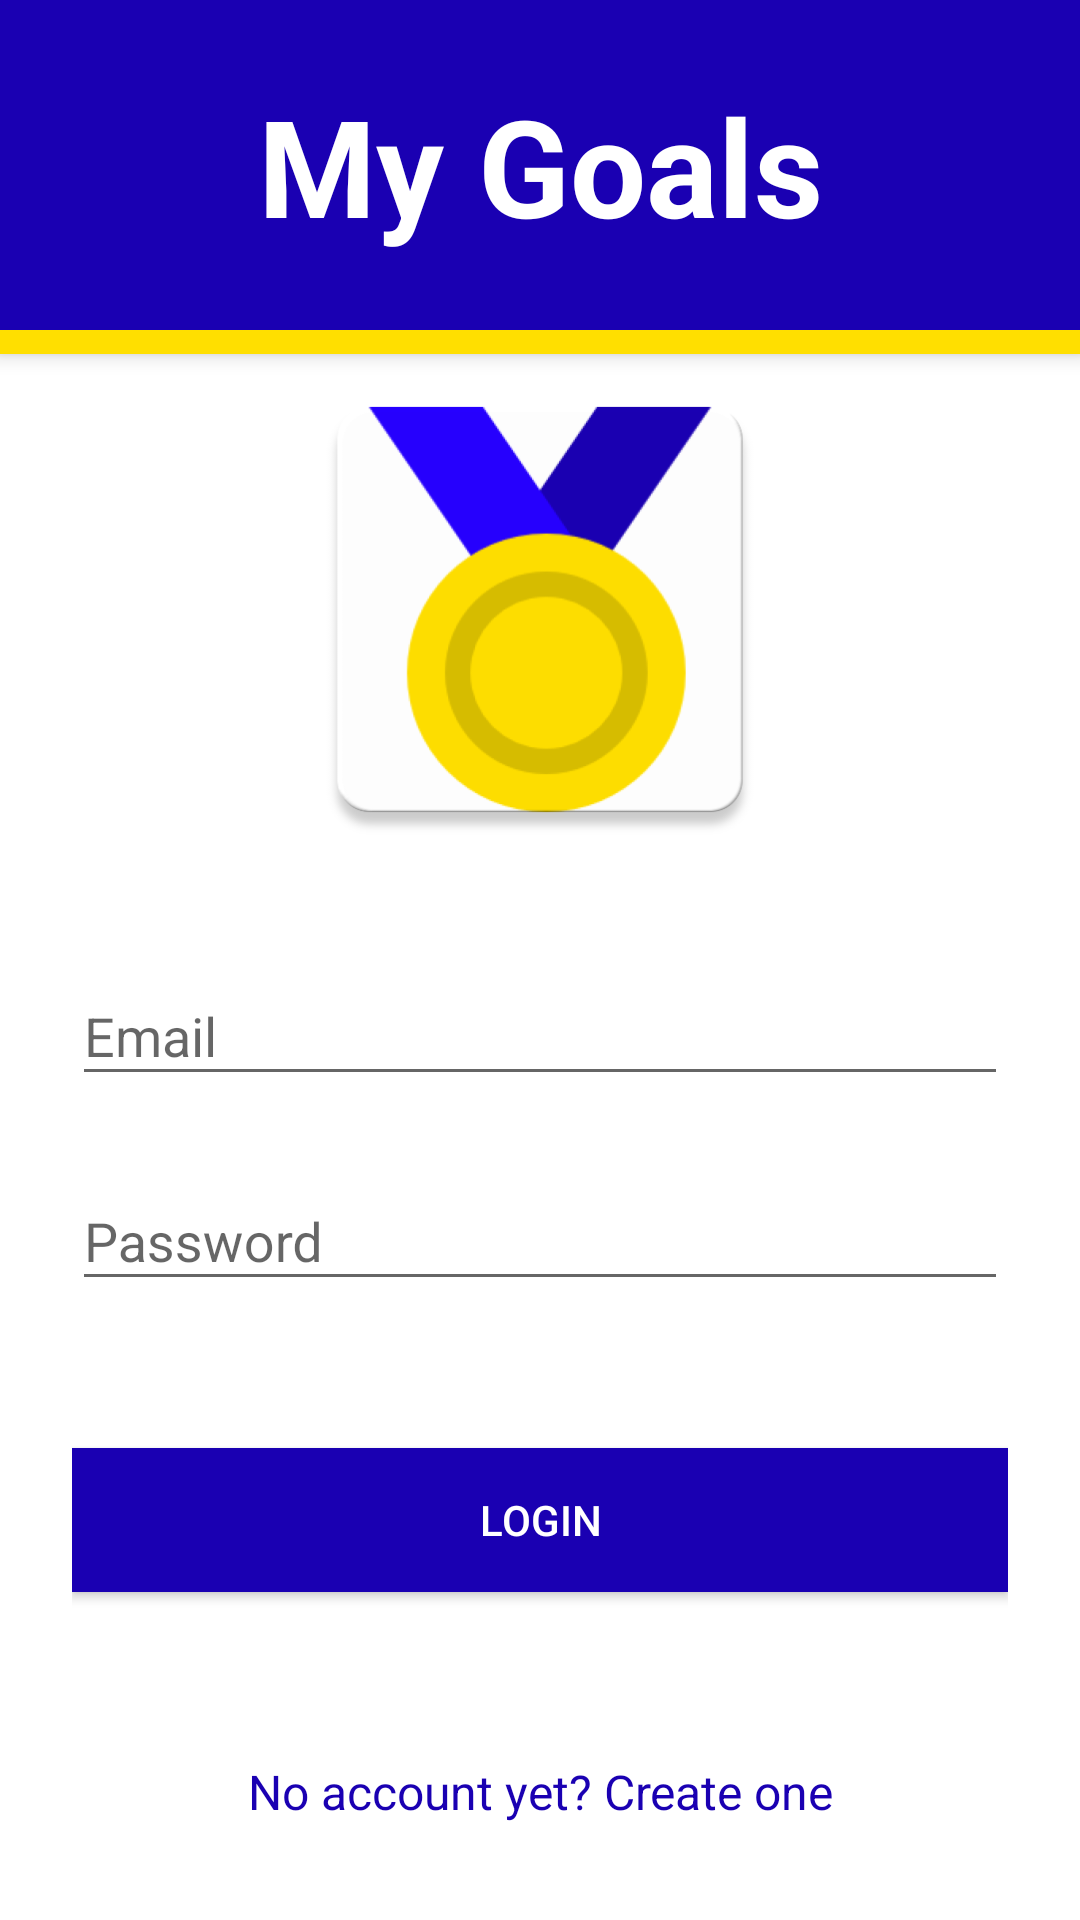

Layout XML and referenced resources for this Android screen:
<!-- AndroidManifest.xml: application theme AppTheme -->
<!-- res/layout/activity_login.xml -->
<?xml version="1.0" encoding="utf-8"?>
<LinearLayout xmlns:android="http://schemas.android.com/apk/res/android"
    android:id="@+id/layout_login"
    android:layout_width="match_parent"
    android:layout_height="match_parent"
    android:orientation="vertical"
    android:background="@color/textColorWhite">

    <include layout="@layout/section_title"/>

    <LinearLayout
        android:orientation="vertical"
        android:layout_width="match_parent"
        android:layout_height="fill_parent"
        android:layout_gravity="center"
        android:paddingLeft="24dp"
        android:paddingRight="24dp"
        android:weightSum="1"
        android:clipChildren="false">

        <RelativeLayout
            android:layout_width="match_parent"
            android:layout_height="0dp"
            android:layout_weight="0.4">

            <ImageView
                android:contentDescription="Goal Getters Logo"
                android:layout_width="wrap_content"
                android:layout_height="wrap_content"
                android:layout_centerInParent="true"
                android:src="@drawable/goal_getters_icon" />

        </RelativeLayout>

        <RelativeLayout
            android:layout_width="match_parent"
            android:layout_height="0dp"
            android:layout_weight="0.4">

            <LinearLayout
                android:layout_width="match_parent"
                android:layout_height="wrap_content"
                android:layout_centerVertical="true"
                android:orientation="vertical">

                
                <android.support.design.widget.TextInputLayout
                    android:layout_width="match_parent"
                    android:layout_height="wrap_content"
                    android:layout_marginTop="8dp"
                    android:layout_marginBottom="8dp">
                    <EditText android:id="@+id/input_email"
                        android:layout_width="match_parent"
                        android:layout_height="wrap_content"
                        android:inputType="textEmailAddress"
                        android:hint="Email"
                        android:textColor="@color/textColorPrimary"
                        android:textColorHint="@color/colorAccent"/>
                </android.support.design.widget.TextInputLayout>

                
                <android.support.design.widget.TextInputLayout
                    android:layout_width="match_parent"
                    android:layout_height="wrap_content"
                    android:layout_marginTop="8dp"
                    android:layout_marginBottom="8dp">
                    <EditText android:id="@+id/input_password"
                        android:layout_width="match_parent"
                        android:layout_height="wrap_content"
                        android:inputType="textPassword"
                        android:hint="Password"
                        android:textColor="@color/textColorPrimary"
                        android:textColorHint="@color/colorAccent"/>
                </android.support.design.widget.TextInputLayout>

            </LinearLayout>

        </RelativeLayout>

        <android.support.v7.widget.AppCompatButton
            android:id="@+id/button_login"
            android:layout_width="fill_parent"
            android:layout_height="wrap_content"
            android:layout_marginTop="24dp"
            android:layout_marginBottom="24dp"
            android:padding="12dp"
            android:elevation="2dp"
            android:text="Login"
            android:textColor="@color/textColorWhite"
            android:background="@color/colorButton"
            android:layout_gravity="bottom"/>

        <TextView android:id="@+id/link_signup"
            android:layout_width="fill_parent"
            android:layout_height="0dp"
            android:layout_weight="0.2"
            android:padding="24dp"
            android:text="No account yet? Create one"
            android:gravity="center"
            android:textSize="16sp"
            android:textColor="@color/colorPrimaryDark"
            android:textColorHint="@color/colorAccent"
            android:layout_gravity="bottom"/>

    </LinearLayout>

</LinearLayout>
<!-- res/layout/section_title.xml (included above) -->
<?xml version="1.0" encoding="utf-8"?>
<LinearLayout xmlns:android="http://schemas.android.com/apk/res/android"
    android:layout_width="match_parent"
    android:layout_height="wrap_content"
    android:orientation="vertical"
    android:background="@color/colorPrimaryDark"
    android:elevation="4dp">

    <TextView
        android:id="@+id/section_title_text"
        android:layout_width="match_parent"
        android:layout_height="wrap_content"
        android:paddingTop="25dp"
        android:paddingBottom="25dp"
        android:textColor="@color/textColorWhite"
        android:text="@string/my_goals_title"
        android:textAlignment="center"
        android:textSize="45sp"
        android:textStyle="bold"/>

    <View
        android:id="@+id/section_title_bar"
        android:layout_width="match_parent"
        android:layout_height="8dp"
        android:background="@color/colorAccent" />

</LinearLayout>
<!-- resources referenced by this layout -->
<resources>
  <color name="colorAccent">#FFDF00</color>
  <color name="colorButton">#1A00B2</color>
  <color name="colorPrimaryDark">#1A00B2</color>
  <color name="textColorPrimary">#000000</color>
  <color name="textColorWhite">#FFF</color>
  <!-- drawable goal_getters_icon: png bitmap (drawable, 29384 bytes) -->
  <string name="my_goals_title">My Goals</string>
  <style name="AppTheme" parent="Theme.AppCompat.Light.NoActionBar">
          
          <item name="colorPrimary">@color/colorPrimary</item>
          <item name="colorPrimaryDark">@color/colorPrimaryDark</item>
          <item name="colorAccent">@color/colorAccent</item>
          <item name="windowActionModeOverlay">true</item>
      </style>
  <color name="colorPrimary">#749CFF</color>
</resources>
